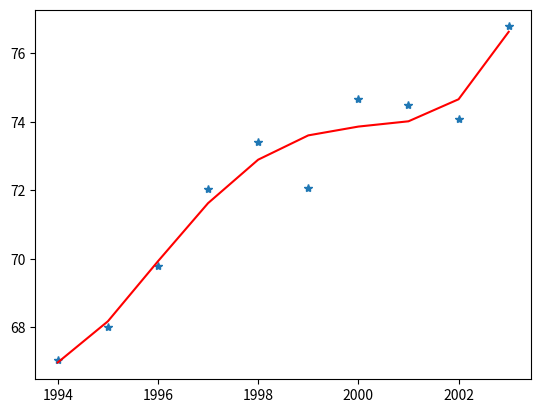

The matplotlib source for this figure:
"""
高次插值因舍入误差而产生的runge现象
2010年的估计值为249.7,很不理想
"""

import numpy as np
import matplotlib.pyplot as plt

x_array = np.arange(1994, 2004, 1)
y_array = np.array([67.052, 68.008, 69.803, 72.024, 73.400, 72.063, 74.669, 74.487, 74.065, 76.777])
n = 9
m = len(x_array)

z1 = np.polyfit(x_array, y_array, 9)
p1 = np.poly1d(z1)
print(p1)
y_val = p1(x_array)
plot1 = plt.plot(x_array, y_array, '*', label='original values')
plot2 = plt.plot(x_array, y_val, "r")

# 预估2010年的石油量
print(p1(2010))
plt.show()
